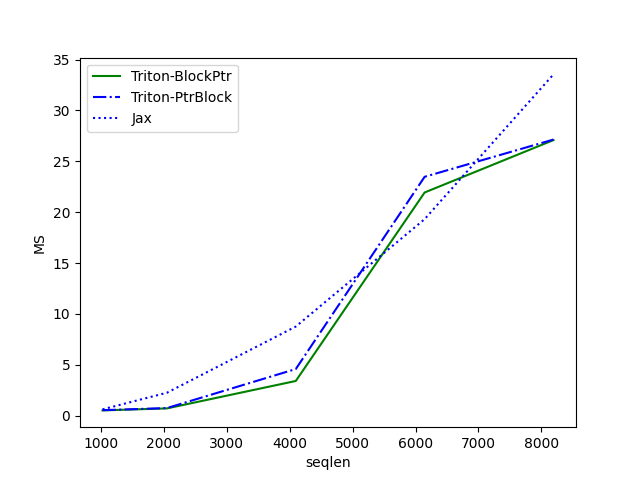

Data behind this chart, as committed beside it:
seqlen, Triton-BlockPtr, Triton-PtrBlock, Jax
1024, 0.5265, 0.5476, 0.6284
2048, 0.7239, 0.7551, 2.264
4096, 3.419, 4.591, 8.766
6144, 21.94, 23.48, 19.32
8192, 27.09, 27.14, 33.54
